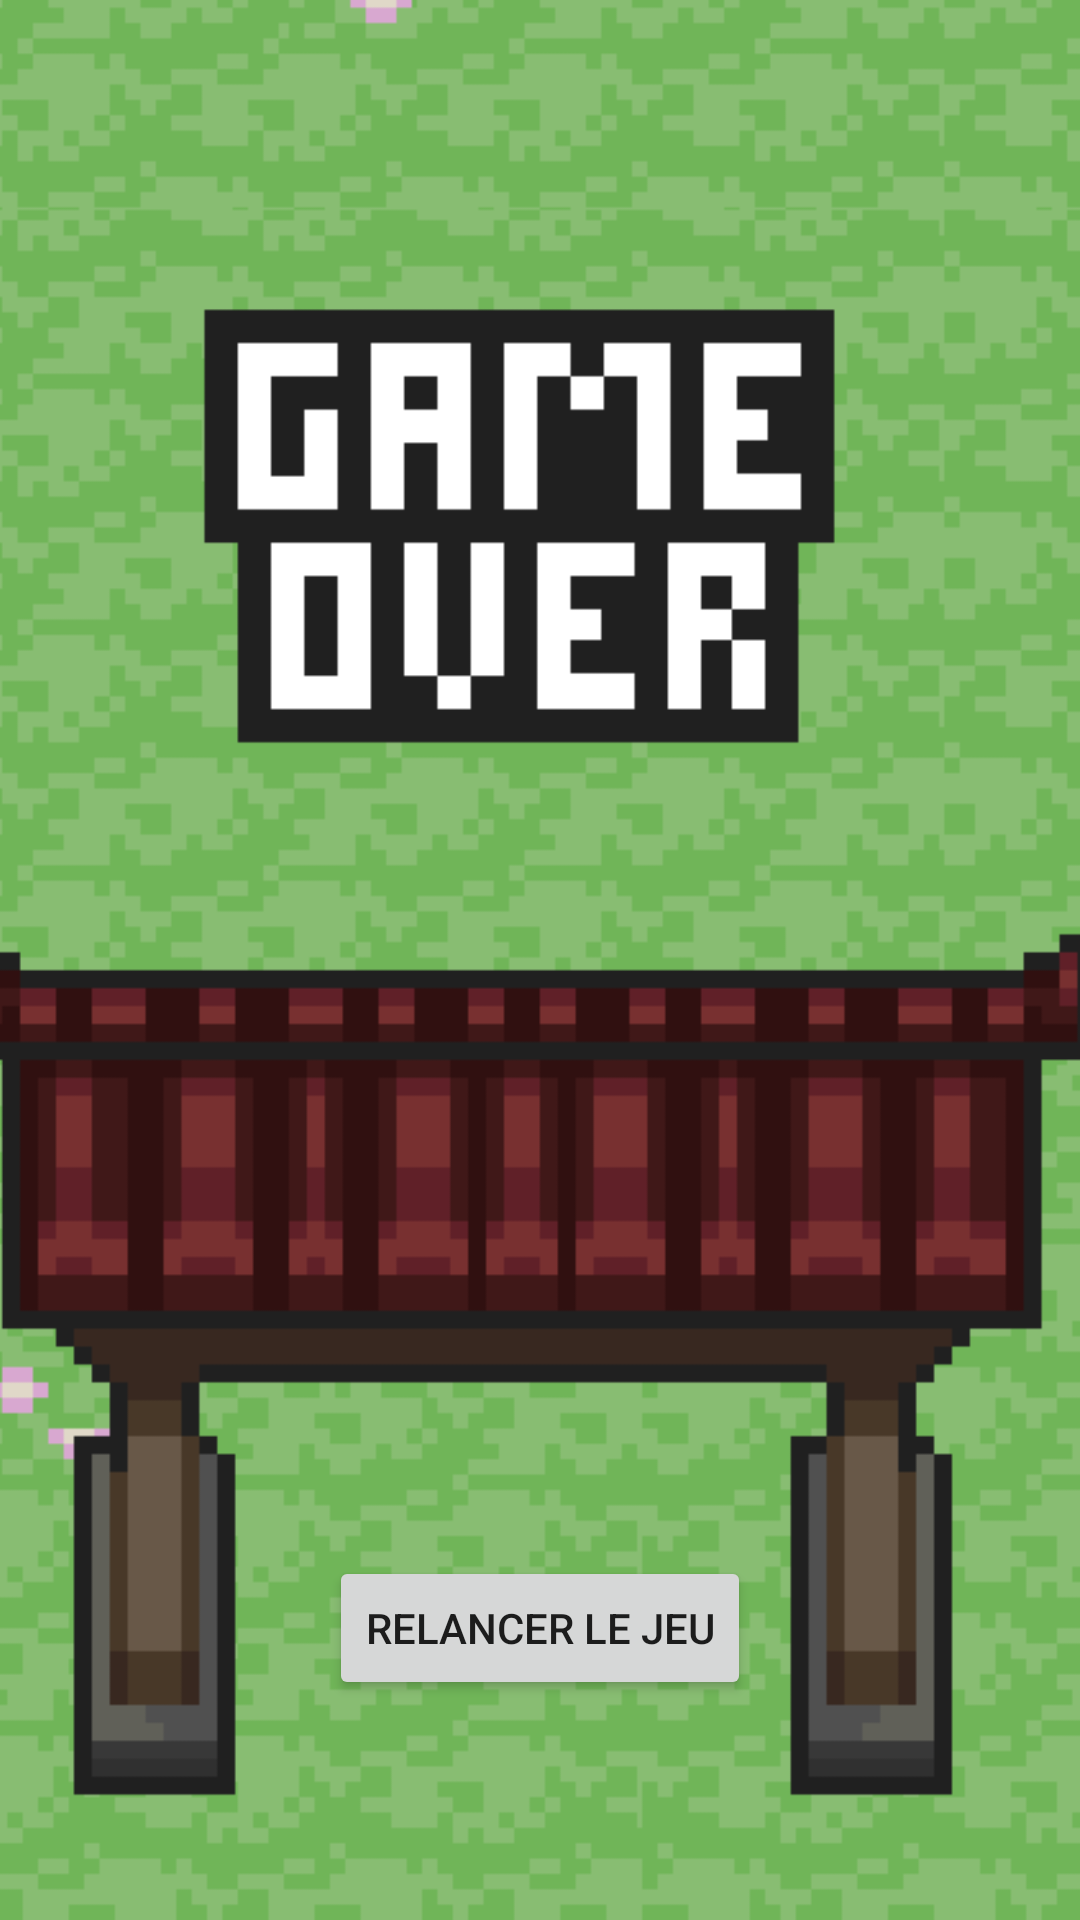

Here is an Android app screen rendered from its layout file. Give the layout XML and the strings, colors and styles it references.
<!-- AndroidManifest.xml: application theme Theme.ProjectY -->
<!-- res/layout/activity_lose.xml -->
<?xml version="1.0" encoding="utf-8"?>
<androidx.constraintlayout.widget.ConstraintLayout xmlns:android="http://schemas.android.com/apk/res/android"
    xmlns:app="http://schemas.android.com/apk/res-auto"
    xmlns:tools="http://schemas.android.com/tools"
    android:layout_width="match_parent"
    android:layout_height="match_parent"
    tools:context=".MainActivity">

    <ImageView
        android:id="@+id/imageView7"
        android:layout_width="wrap_content"
        android:layout_height="wrap_content"
        android:scaleType="centerCrop"
        app:layout_constraintBottom_toBottomOf="parent"
        app:layout_constraintEnd_toEndOf="parent"
        app:layout_constraintHorizontal_bias="0.0"
        app:layout_constraintStart_toStartOf="parent"
        app:layout_constraintTop_toTopOf="parent"
        app:layout_constraintVertical_bias="1.0"
        app:srcCompat="@drawable/screenloose" />

    <Button
        android:id="@+id/buttonRestart"
        android:layout_width="wrap_content"
        android:layout_height="wrap_content"
        android:text="@string/relancer_le_jeu"
        app:layout_constraintBottom_toBottomOf="parent"
        app:layout_constraintEnd_toEndOf="parent"
        app:layout_constraintStart_toStartOf="parent"
        app:layout_constraintTop_toTopOf="parent"
        app:layout_constraintVertical_bias="0.876" />
</androidx.constraintlayout.widget.ConstraintLayout>
<!-- resources referenced by this layout -->
<resources>
  <!-- drawable screenloose: png bitmap (drawable, 15580 bytes) -->
  <string name="relancer_le_jeu">Relancer le jeu</string>
  <style name="Theme.ProjectY" parent="Theme.AppCompat.DayNight.NoActionBar">
          <item name="colorPrimary">@color/DungeonTowerHex1</item>
          <item name="colorPrimaryDark">@color/DungeonTowerHex4</item>
          <item name="colorAccent">@color/white</item>
      </style>
  <color name="DungeonTowerHex1">#400A18</color>
  <color name="DungeonTowerHex4">#05F240</color>
  <color name="white">#FFFFFFFF</color>
</resources>
